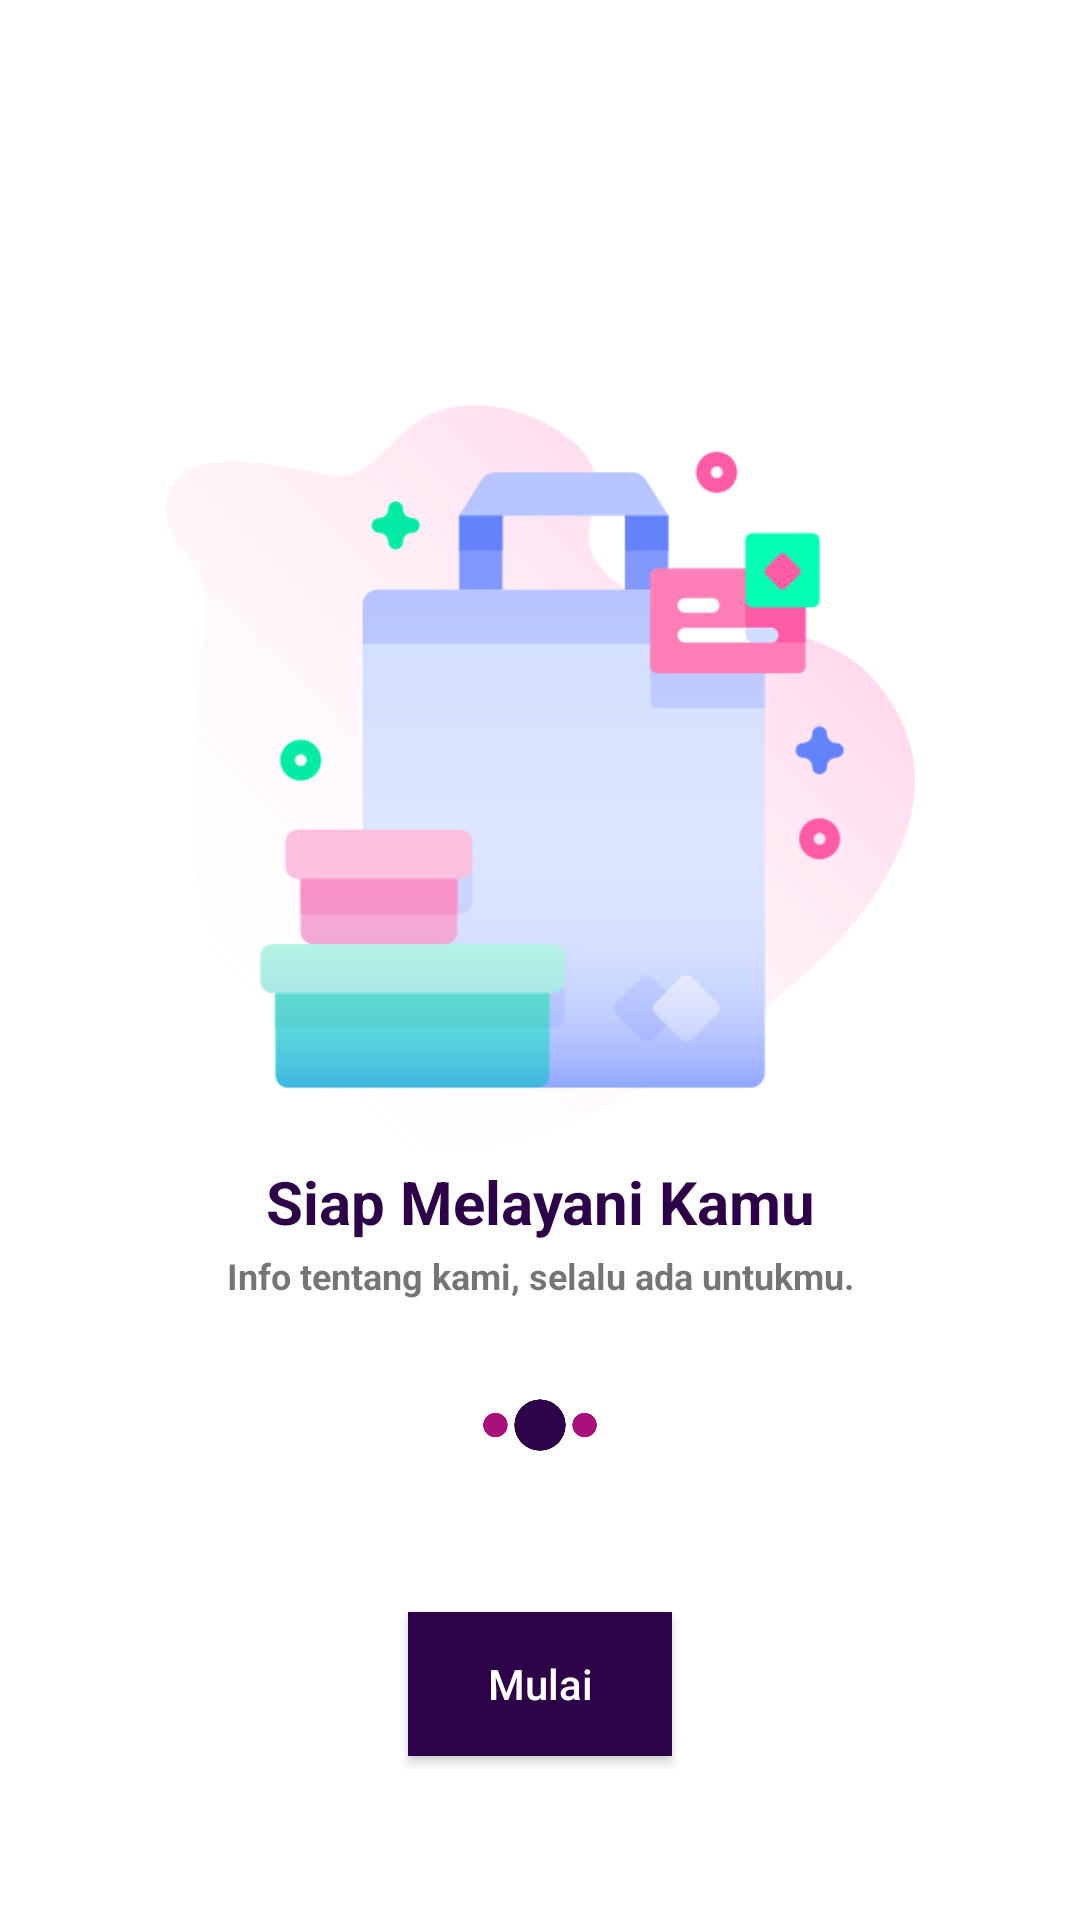

Produce the Android XML layout that renders to this screen, including the resource entries it uses.
<!-- AndroidManifest.xml: application theme Theme.PeseninAja -->
<!-- res/layout/boarding3.xml -->
<?xml version="1.0" encoding="utf-8"?>
<LinearLayout xmlns:android="http://schemas.android.com/apk/res/android"
    xmlns:app="http://schemas.android.com/apk/res-auto"
    xmlns:tools="http://schemas.android.com/tools"
    android:layout_width="match_parent"
    android:layout_height="match_parent"
    android:background="@color/putih">
    <LinearLayout
        android:padding="15dp"
        android:orientation="vertical"
        android:layout_width="match_parent"
        android:layout_height="match_parent">
        <ImageView
            android:layout_marginTop="120dp"
            android:layout_gravity="center_horizontal"
            android:adjustViewBounds="true"
            android:cropToPadding="true"
            android:src="@drawable/totebag"
            android:layout_width="250dp"
            android:layout_height="250dp"/>
        <TextView
            android:textAlignment="center"
            android:layout_marginTop="2dp"
            android:textStyle="bold"
            android:textSize="20dp"
            android:textColor="@color/colorPrimary"
            android:text="Siap Melayani Kamu"
            android:layout_width="match_parent"
            android:layout_height="wrap_content"/>
        <TextView
            android:layout_marginTop="3dp"
            android:textStyle="bold"
            android:textAlignment="center"
            android:textSize="12dp"
            android:text="Info tentang kami, selalu ada untukmu."
            android:layout_width="match_parent"
            android:layout_height="wrap_content"/>
        <ImageView
            android:layout_marginTop="30dp"
            android:layout_gravity="center_horizontal"
            android:adjustViewBounds="true"
            android:cropToPadding="true"
            android:src="@drawable/loa2"
            android:layout_width="50dp"
            android:layout_height="wrap_content"/>
        <Button
            android:layout_marginTop="50dp"
            android:layout_gravity="center_horizontal"
            android:textAlignment="center"
            android:textAllCaps="false"
            android:text="Mulai"
            android:textColor="@color/putih"
            android:layout_width="wrap_content"
            android:layout_height="wrap_content"
            android:background="#2E0249"/>
    </LinearLayout>
</LinearLayout>
<!-- resources referenced by this layout -->
<resources>
  <color name="colorPrimary">#2E0249</color>
  <color name="putih">#FFFFFF</color>
  <!-- drawable loa2: png bitmap (drawable, 7970 bytes) -->
  <!-- drawable totebag: png bitmap (drawable, 31958 bytes) -->
  <style name="Theme.PeseninAja" parent="Theme.MaterialComponents.DayNight.NoActionBar">
          
          <item name="colorPrimary">@color/colorPrimary</item>
          <item name="colorPrimaryVariant">@color/colorPrimaryDark</item>
          <item name="colorOnPrimary">@color/colorAccent</item>
          
          <item name="colorSecondary">@color/dasar</item>
          <item name="colorSecondaryVariant">@color/colorPrimary</item>
          <item name="colorOnSecondary">@color/colorPrimaryDark</item>
          
          <item name="android:statusBarColor" tools:targetApi="l">?attr/colorPrimaryVariant</item>
          
      </style>
  <color name="colorPrimaryDark">#570A57</color>
  <color name="colorAccent">#A91079</color>
  <color name="dasar">#EDCFA9</color>
</resources>
